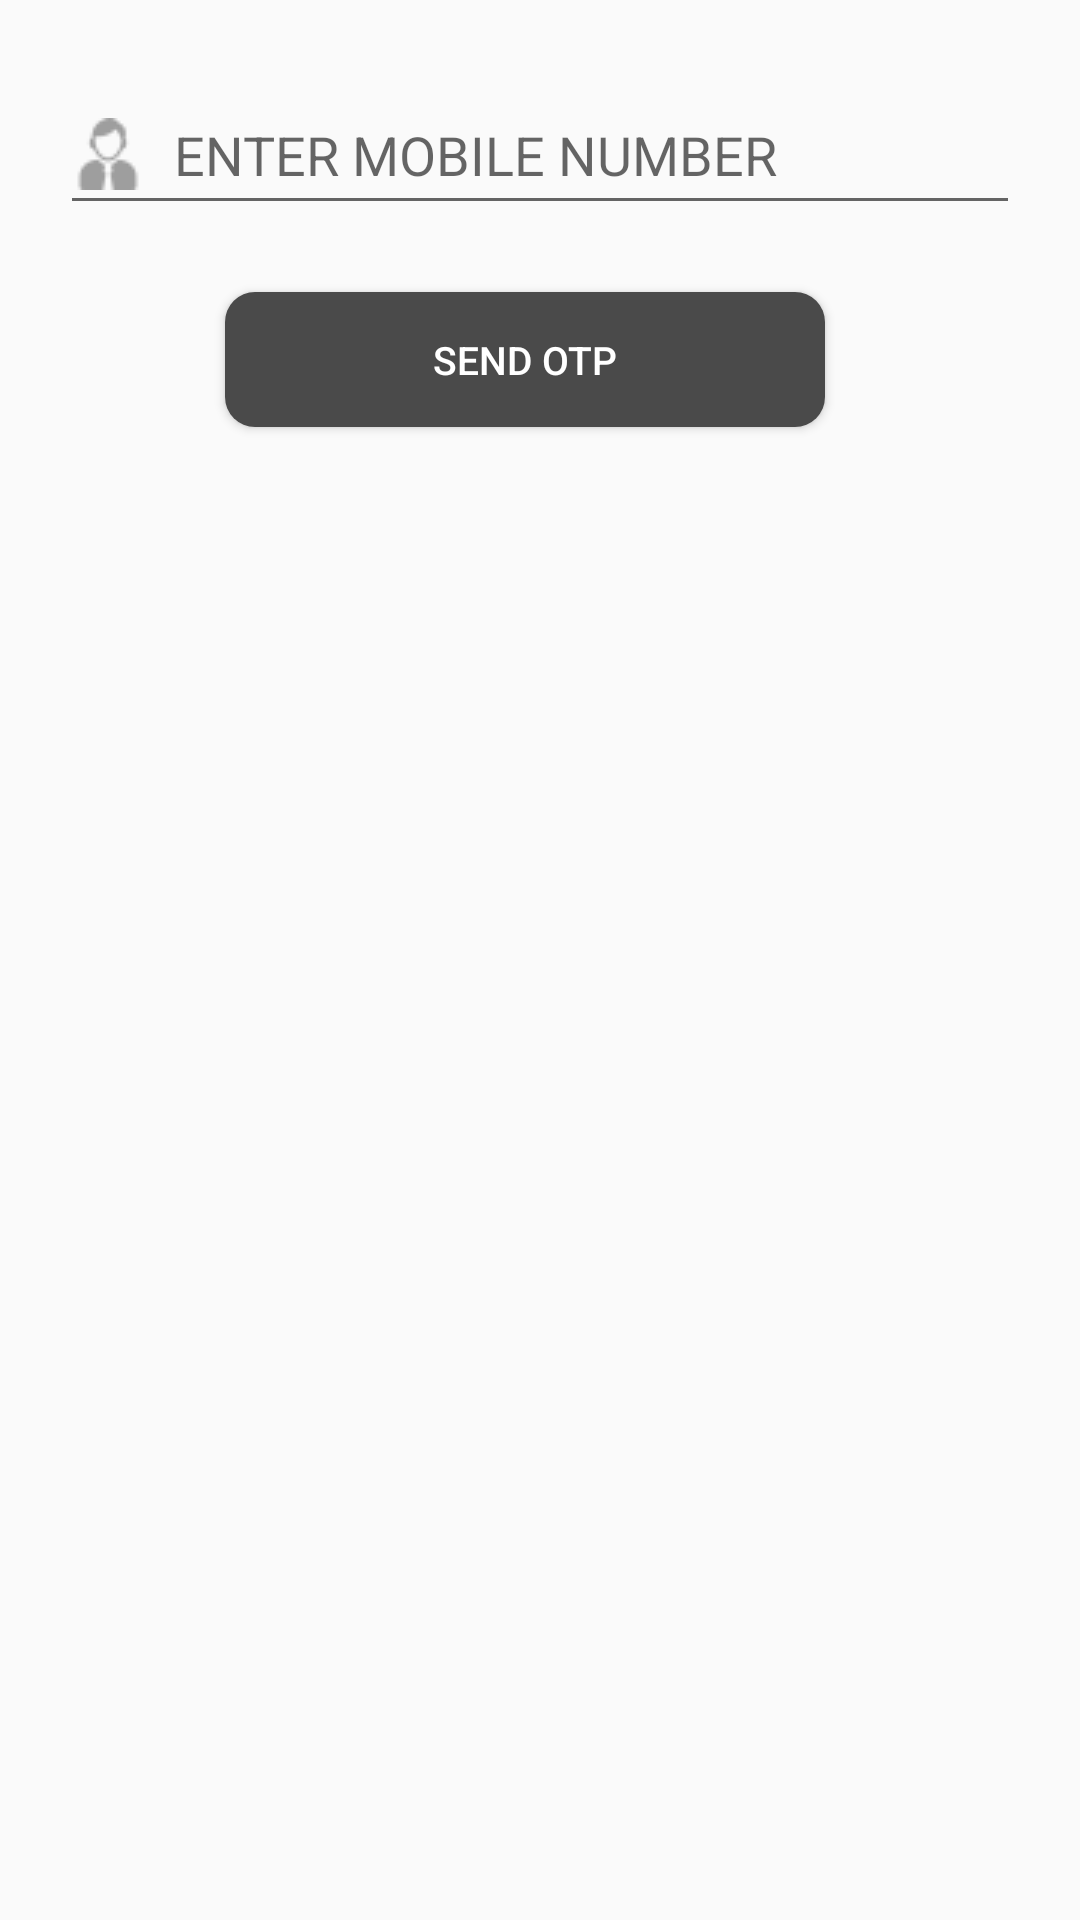

Reconstruct the res/layout file that produces this screen, plus the resources it refers to.
<!-- AndroidManifest.xml: application theme AppTheme -->
<!-- res/layout/otp_activity.xml -->
<?xml version="1.0" encoding="utf-8"?>
<LinearLayout xmlns:android="http://schemas.android.com/apk/res/android"
    android:orientation="vertical" android:layout_width="match_parent"
    android:layout_height="match_parent">
    <ScrollView
        android:layout_width="fill_parent"
        android:layout_height="fill_parent">

        <LinearLayout
            android:layout_width="match_parent"
            android:layout_height="wrap_content"
            android:orientation="vertical">
            <LinearLayout
                android:layout_width="match_parent"
                android:layout_height="wrap_content"
                android:layout_marginLeft="20dp"
                android:layout_marginRight="20dp"
                android:layout_marginTop="25dp"
                android:orientation="vertical">

                <EditText
                    android:id="@+id/editText1"
                    android:layout_width="match_parent"
                    android:layout_height="50dp"
                    android:layout_marginBottom="5dp"
                    android:drawableLeft="@drawable/person"
                    android:drawablePadding="10dp"
                    android:ems="10"
                    android:hint="ENTER MOBILE NUMBER "
                    android:imeOptions="actionNext"
                    android:singleLine="true"></EditText>



</LinearLayout>
            <LinearLayout
                android:layout_width="fill_parent"
                android:layout_height="80dp"
                android:layout_marginBottom="15dp"
                android:gravity="center"
                android:orientation="horizontal">

                <Button
                    android:id="@+id/button3"
                    android:layout_width="200dp"
                    android:layout_height="45dp"
                    android:layout_marginRight="10dp"
                    android:background="@drawable/btn_visitor"
                    android:gravity="center"
                    android:text="SEND OTP"
                    android:onClick="SENDOTP"
                    android:textColor="#FFFFFF"
                    android:textSize="13dp" />
            </LinearLayout>
            </LinearLayout>
    </ScrollView>


            </LinearLayout>
<!-- resources referenced by this layout -->
<resources>
  <!-- drawable btn_visitor (drawable) -->
  <?xml version="1.0" encoding="utf-8"?>
  <selector xmlns:android="http://schemas.android.com/apk/res/android">
  
      <item android:state_pressed="true"><shape>
              <corners android:radius="10dp" />
  
              <solid android:color="#00cc00" />
  
              <size android:height="40dp" />
          </shape></item>
      <item>
          <shape>
              <corners android:radius="10dp" />
  
             <solid android:color="#4A4A4A"/>
  
              <size android:height="40dp" />
          </shape>
          
          </item>
  
  </selector>
  <!-- drawable person: png bitmap (drawable, 587 bytes) -->
  <style name="AppTheme" parent="Theme.AppCompat.Light.DarkActionBar">
          
          <item name="colorPrimary">@color/colorPrimary</item>
          <item name="colorPrimaryDark">@color/colorPrimaryDark</item>
          <item name="colorAccent">@color/colorAccent</item>
  
      </style>
  <color name="colorPrimary">#3F51B5</color>
  <color name="colorPrimaryDark">#303F9F</color>
  <color name="colorAccent">#FF4081</color>
</resources>
